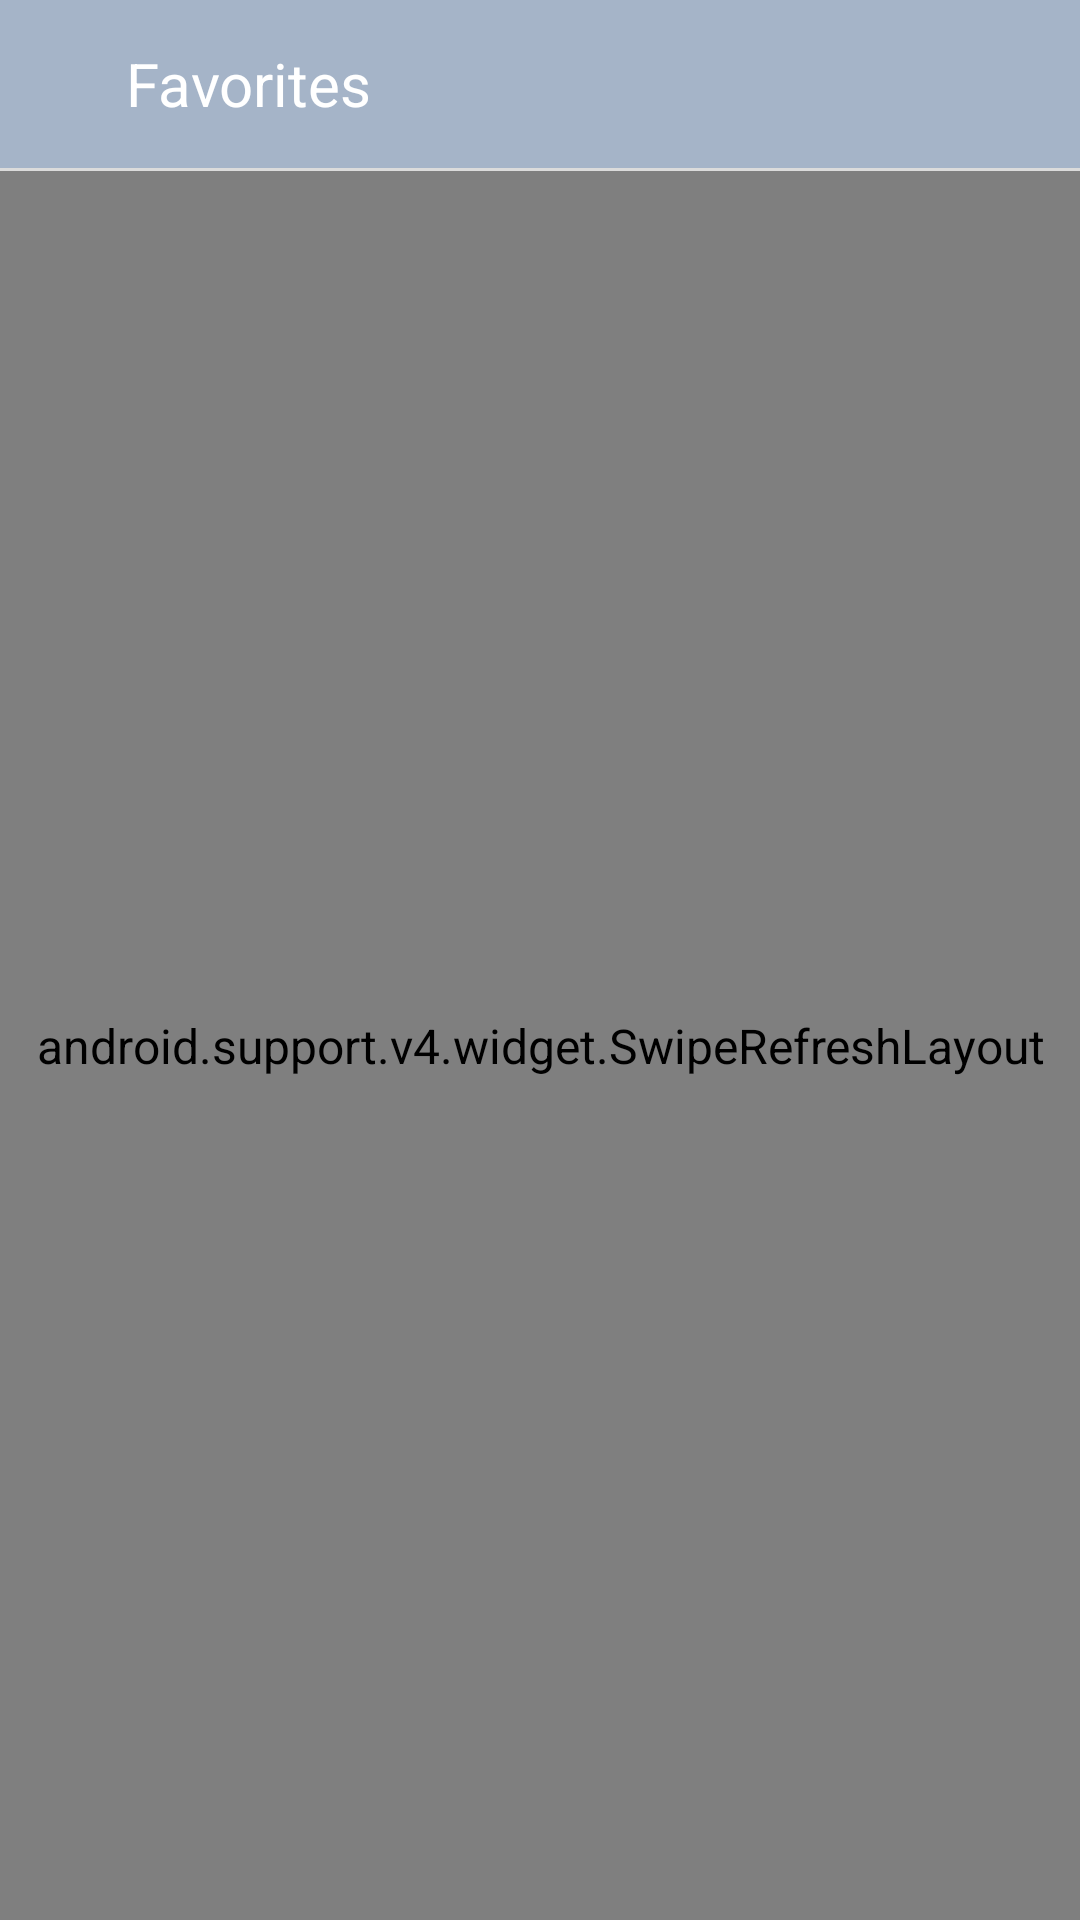

Here is an Android app screen rendered from its layout file. Give the layout XML and the strings, colors and styles it references.
<!-- AndroidManifest.xml: application theme AppTheme -->
<!-- res/layout/activity_favorite.xml -->
<?xml version="1.0" encoding="utf-8"?>
<LinearLayout xmlns:android="http://schemas.android.com/apk/res/android"
    xmlns:app="http://schemas.android.com/apk/res-auto"
    xmlns:tools="http://schemas.android.com/tools"
    android:layout_width="match_parent"
    android:layout_height="match_parent"
    android:orientation="vertical">

    <android.support.design.widget.AppBarLayout
        android:layout_width="match_parent"
        android:layout_height="wrap_content"
        app:elevation="5dp">

        <LinearLayout
            android:layout_width="match_parent"
            android:layout_height="wrap_content"
            android:orientation="horizontal">

            <ImageButton
                android:id="@+id/nav_back_btn"
                style="@style/Button.ImageButton"
                android:layout_width="wrap_content"
                android:layout_height="wrap_content"
                android:layout_gravity="center"
                android:layout_marginLeft="@dimen/activity_horizontal_margin"
                android:background="?attr/actionBarItemBackground"
                android:tint="@color/white"
                app:srcCompat="@drawable/ic_keyboard_backspace_24px" />

            <android.support.v7.widget.Toolbar
                android:id="@+id/toolbar"
                style="@style/Toolbar"
                app:subtitleTextColor="@color/white"
                app:title="@string/favorites"
                app:titleTextAppearance="@style/Toolbar.TitleText"
                app:titleTextColor="@color/white" />
        </LinearLayout>

        <View
            android:layout_width="match_parent"
            android:layout_height="1dp"
            android:background="@color/light_gray" />

    </android.support.design.widget.AppBarLayout>

    <RelativeLayout
        android:layout_width="match_parent"
        android:layout_height="match_parent">

        <android.support.v4.widget.SwipeRefreshLayout
            android:id="@+id/swipeToRefreshLayout"
            android:layout_width="match_parent"
            android:layout_height="match_parent">

            <android.support.v7.widget.RecyclerView
                android:id="@+id/recyclerView"
                android:layout_width="match_parent"
                android:layout_height="match_parent"
                app:layoutManager="android.support.v7.widget.LinearLayoutManager"
                tools:listitem="@layout/item_category" />
        </android.support.v4.widget.SwipeRefreshLayout>

        <TextView
            android:id="@+id/txtNoFavoritesYet"
            style="@style/TextStyle.Content"
            android:layout_width="wrap_content"
            android:layout_height="wrap_content"
            android:layout_centerInParent="true"
            android:text="@string/no_favorites_yet"
            android:textColor="@color/gray"
            android:visibility="invisible" />
    </RelativeLayout>

</LinearLayout>
<!-- res/layout/item_category.xml (included above) -->
<?xml version="1.0" encoding="utf-8"?>
<LinearLayout xmlns:android="http://schemas.android.com/apk/res/android"
    xmlns:app="http://schemas.android.com/apk/res-auto"
    android:layout_width="match_parent"
    android:layout_height="wrap_content"
    android:orientation="vertical">

    <android.support.v7.widget.CardView
        android:id="@+id/cardViewItem"
        android:layout_width="match_parent"
        android:layout_height="wrap_content"
        android:layout_marginBottom="@dimen/margin_padding_5dp"
        android:layout_marginLeft="@dimen/margin_padding_10dp"
        android:layout_marginRight="@dimen/margin_padding_10dp"
        android:layout_marginTop="@dimen/margin_padding_5dp"
        android:background="@color/white"
        android:clickable="true"
        android:focusable="true"
        android:foreground="?attr/selectableItemBackground"
        android:orientation="vertical"
        app:cardCornerRadius="7dp"
        app:cardElevation="4dp">

        <LinearLayout
            android:layout_width="match_parent"
            android:layout_height="wrap_content"
            android:gravity="center_vertical"
            android:orientation="horizontal"
            android:padding="@dimen/margin_padding_10dp">

            <TextView
                android:id="@+id/txtTitle"
                style="@style/TextStyle.Title"
                android:layout_width="0dp"
                android:layout_height="wrap_content"
                android:layout_weight="1"
                android:text="1. Category 1" />

            <ImageButton
                android:id="@+id/imgBtnTranslate"
                android:layout_width="@dimen/play_pause_button_size_item"
                android:layout_height="@dimen/play_pause_button_size_item"
                android:background="@android:color/transparent"
                android:foreground="?attr/actionBarItemBackground"
                android:padding="@dimen/margin_padding_5dp"
                android:scaleType="fitCenter"
                android:src="@drawable/ic_translate" />

            <ImageButton
                android:id="@+id/imgBtnFavorites"
                android:layout_width="@dimen/play_pause_button_size_item"
                android:layout_height="@dimen/play_pause_button_size_item"
                android:background="@android:color/transparent"
                android:foreground="?attr/actionBarItemBackground"
                android:padding="@dimen/margin_padding_5dp"
                android:scaleType="fitCenter"
                android:src="@drawable/ic_favorite_gray" />

        </LinearLayout>
    </android.support.v7.widget.CardView>
</LinearLayout>
<!-- resources referenced by this layout -->
<resources>
  <color name="gray">#7e7e7e</color>
  <color name="light_gray">#dbdbdb</color>
  <color name="white">#ffffff</color>
  <dimen name="activity_horizontal_margin">16dp</dimen>
  <dimen name="margin_padding_10dp">10dp</dimen>
  <dimen name="margin_padding_5dp">5dp</dimen>
  <dimen name="play_pause_button_size_item">30dp</dimen>
  <string name="favorites">Favorites</string>
  <string name="no_favorites_yet">No favorites yet</string>
  <style name="Button.ImageButton" parent="Widget.AppCompat.ImageButton">
          <item name="android:padding">5dp</item>
          <item name="android:scaleType">centerInside</item>
          <item name="android:background">@null</item>
      </style>
  <style name="TextStyle.Content" parent="TextStyle">
          <item name="android:textAppearance">@style/TextAppearance.Text.Regular</item>
          <item name="android:textSize">@dimen/text_size_normal</item>
      </style>
  <style name="TextStyle.Title" parent="TextStyle">
          <item name="android:textAppearance">@style/TextAppearance.Text.Regular</item>
          <item name="android:textSize">@dimen/text_size_large</item>
      </style>
  <style name="Toolbar" parent="Base.ThemeOverlay.AppCompat.Dark.ActionBar">
          <item name="android:layout_width">match_parent</item>
          <item name="android:layout_height">wrap_content</item>
          <item name="android:minHeight">?attr/actionBarSize</item>
          <item name="colorControlNormal">@color/white</item>
      </style>
  <style name="Toolbar.TitleText" parent="TextStyle.Heading">
          <item name="android:textColor">@color/dark_gray</item>
          <item name="android:textSize">@dimen/text_size_large</item>
      </style>
  <style name="TextStyle">
          <item name="android:layout_marginTop">2dp</item>
          <item name="android:layout_marginBottom">2dp</item>
          <item name="android:layout_marginLeft">2dp</item>
          <item name="android:layout_marginRight">2dp</item>
          <item name="android:textColor">@color/black_effective</item>
      </style>
  <style name="TextAppearance.Text.Regular" parent="android:TextAppearance">
          
      </style>
  <dimen name="text_size_normal">17sp</dimen>
  <dimen name="text_size_large">20sp</dimen>
  <style name="TextStyle.Heading" parent="TextStyle">
          <item name="android:textSize">@dimen/text_size_large</item>
          <item name="android:textAppearance">@style/TextAppearance.Text.Bold</item>
      </style>
  <color name="dark_gray">#696969</color>
  <color name="colorPrimary">@color/blue_grey_light</color>
  <color name="colorPrimaryDark">@color/blue_black_light</color>
  <color name="colorAccent">#214258</color>
  <color name="black_effective">#2a2a2a</color>
  <color name="bg_color">#f7f7f7</color>
  <style name="MaterialDrawer.DrawerArrowStyle" parent="Widget.AppCompat.DrawerArrowToggle">
          <item name="spinBars">false</item>
          <item name="color">@color/white</item>
      </style>
  <style name="TextAppearance.Text.Bold" parent="android:TextAppearance">
          
      </style>
  <color name="blue_grey_light">#A5B4C8</color>
  <color name="blue_black_light">#516179</color>
</resources>
